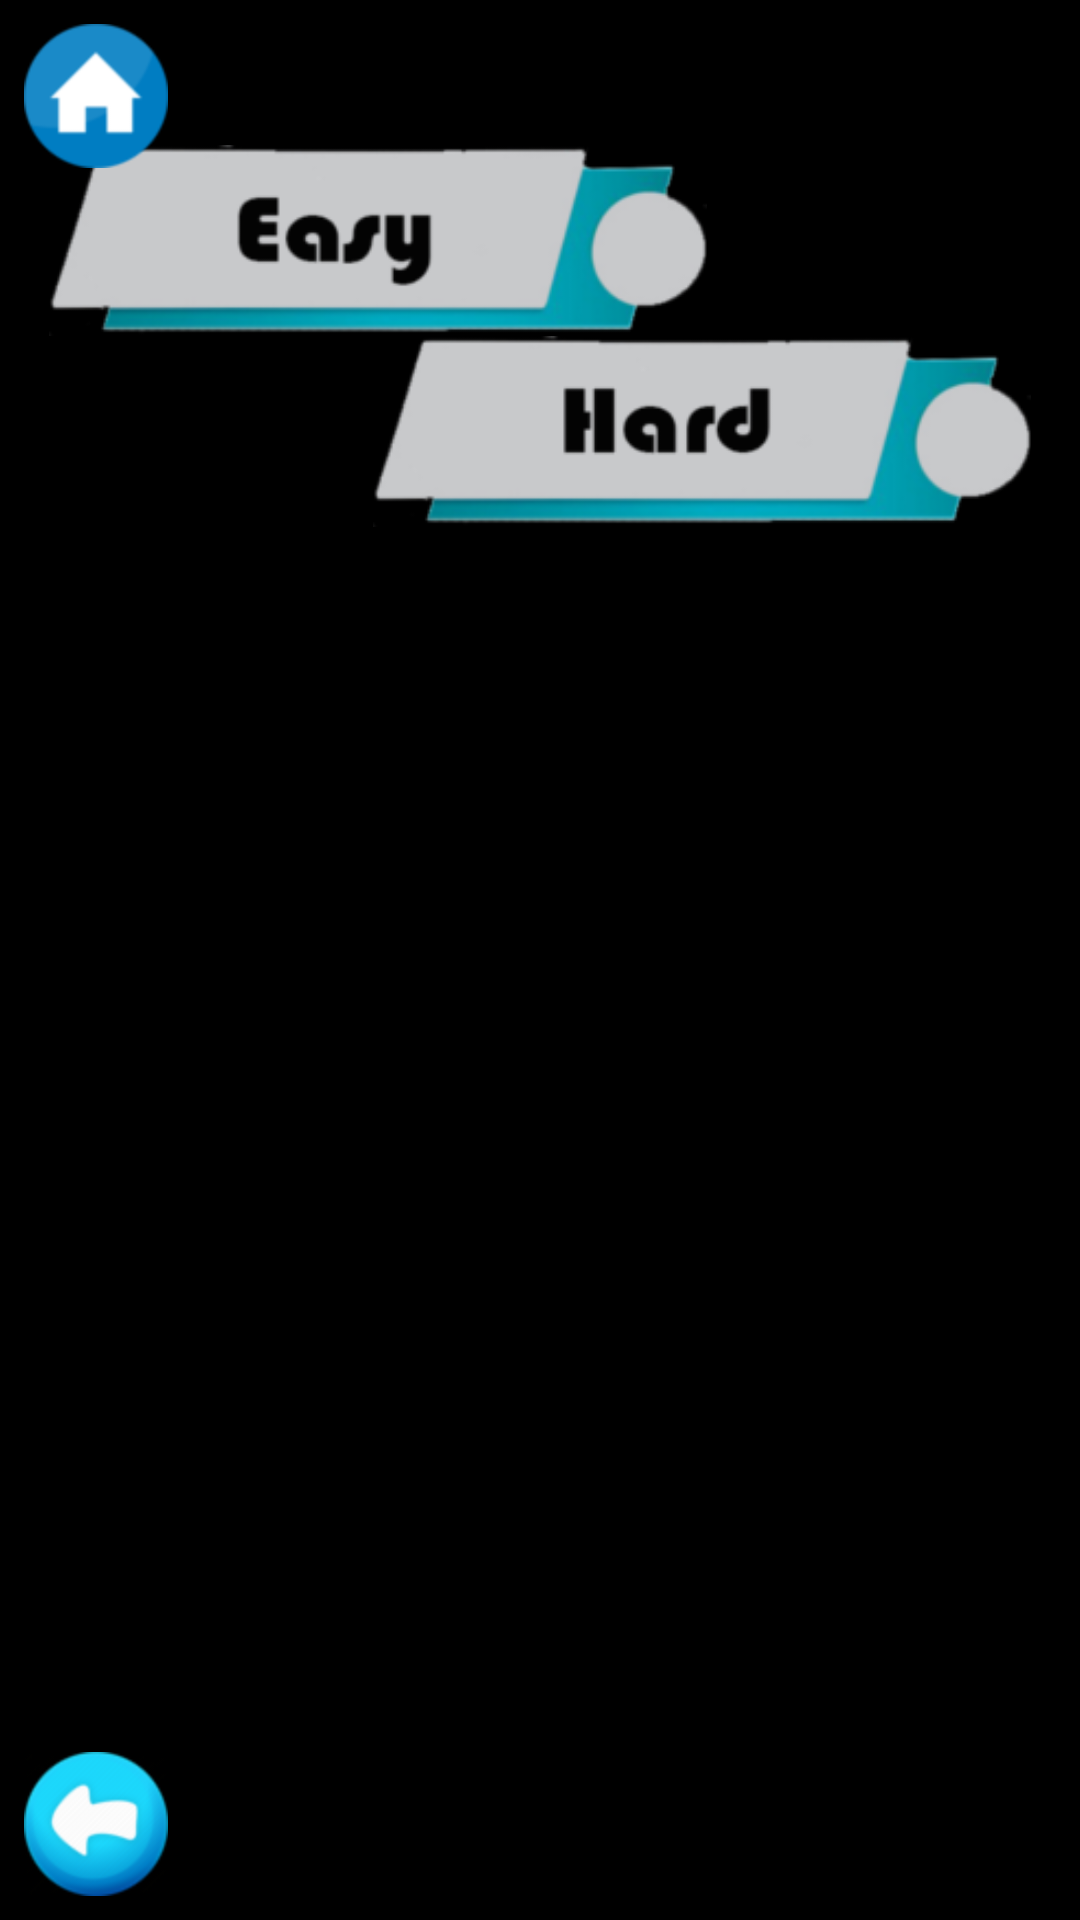

Android layout source for this screen:
<!-- AndroidManifest.xml: application theme AppTheme -->
<!-- res/layout/activity_sub_level_selection.xml -->
<?xml version="1.0" encoding="utf-8"?>
<RelativeLayout xmlns:android="http://schemas.android.com/apk/res/android"
    xmlns:tools="http://schemas.android.com/tools"
    android:id="@+id/activity_level_selection"
    android:layout_width="match_parent"
    android:layout_height="match_parent"
    android:background="@drawable/background_main"
    tools:context="himka.gamehimka.activity.SubLevelSelectionActivity">

    <TextView
        android:id="@+id/tv_title"
        android:layout_width="wrap_content"
        android:layout_height="wrap_content"
        android:layout_centerHorizontal="true"
        android:text="Select Level!"
        android:textColor="@android:color/black"
        android:textSize="36sp"
        android:textStyle="bold" />

    <ImageView
        android:id="@+id/level"
        android:layout_width="220dp"
        android:layout_height="wrap_content"
        android:layout_below="@id/tv_title"
        android:layout_centerHorizontal="true"
        android:layout_gravity="center_horizontal"
        android:adjustViewBounds="true" />

    <ImageView
        android:id="@+id/button_easy"
        android:layout_width="220dp"
        android:layout_height="wrap_content"
        android:layout_below="@id/level"
        android:layout_gravity="center_horizontal"
        android:layout_marginLeft="16dp"
        android:adjustViewBounds="true"
        android:src="@drawable/ic_easy" />

    <ImageView
        android:id="@+id/button_hard"
        android:layout_width="220dp"
        android:layout_height="wrap_content"
        android:layout_alignParentRight="true"
        android:layout_below="@id/button_easy"
        android:layout_gravity="center_horizontal"
        android:layout_marginRight="16dp"
        android:adjustViewBounds="true"
        android:src="@drawable/ic_hard" />

    <ImageView
        android:id="@+id/button_home"
        android:layout_width="wrap_content"
        android:layout_height="wrap_content"
        android:layout_margin="8dp"
        android:src="@drawable/ic_home" />

    <ImageView
        android:id="@+id/button_back"
        android:layout_width="wrap_content"
        android:layout_height="wrap_content"
        android:layout_alignParentBottom="true"
        android:layout_margin="8dp"
        android:src="@drawable/ic_back" />

</RelativeLayout>
<!-- resources referenced by this layout -->
<resources>
  <!-- drawable ic_back: png bitmap (drawable-hdpi, 6818 bytes) -->
  <!-- drawable ic_easy: png bitmap (drawable-hdpi, 12834 bytes) -->
  <!-- drawable ic_hard: png bitmap (drawable-hdpi, 12363 bytes) -->
  <!-- drawable ic_home: png bitmap (drawable-hdpi, 5256 bytes) -->
  <style name="AppTheme" parent="android:Theme.Black.NoTitleBar.Fullscreen">
          
          
          
          
          <item name="android:textColor">#000000</item>
      </style>
</resources>
